Run: headless pygame with SDL's dummy video driver; simulated clock (each Clock.tick advances the game by its frame time, no real sleeping); random seed 0; keys injected as events and as key.get_pressed() state; no mouse input.
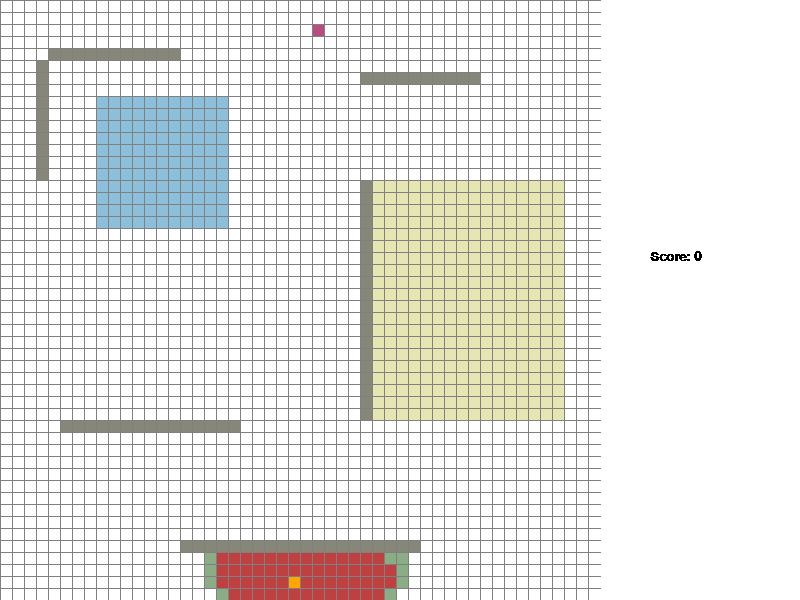
Frame 1 of 4 · flips 1–60 · no input
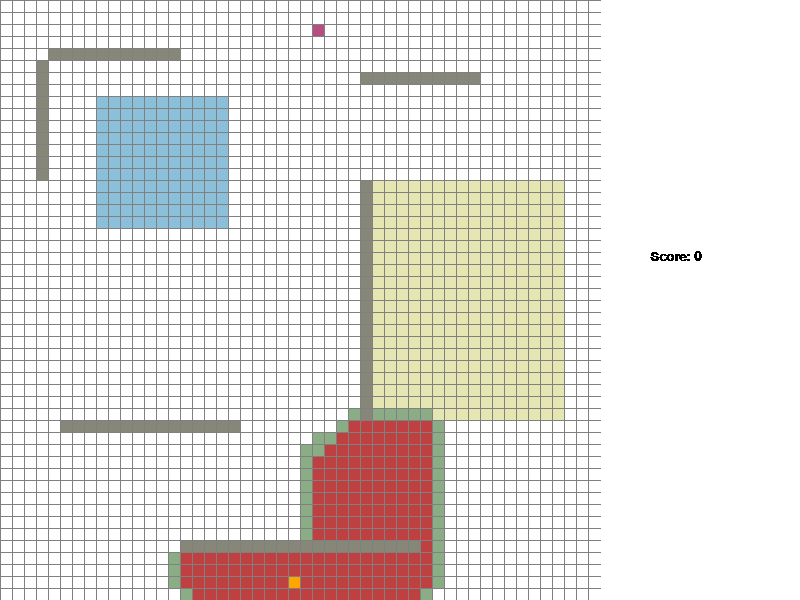
Frame 2 of 4 · flips 61–180 · tapped SPACE, RETURN · held RIGHT (→), D
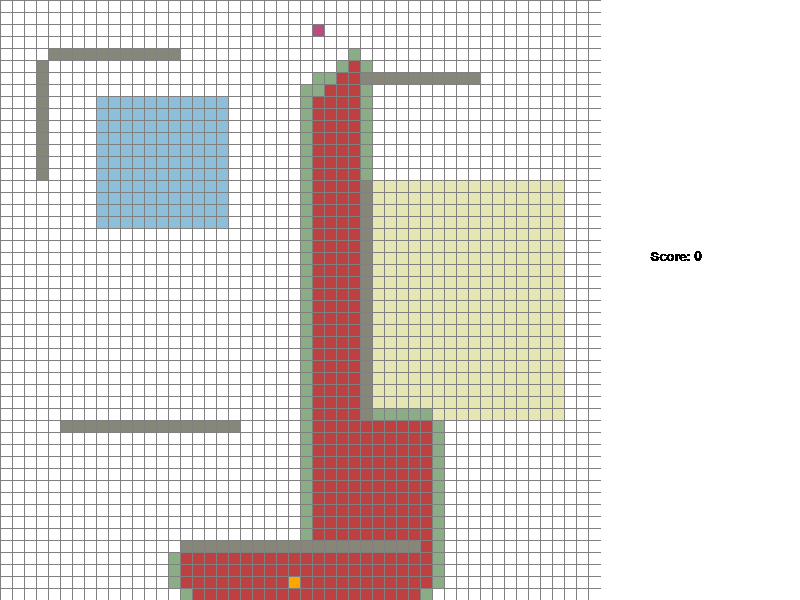
Frame 3 of 4 · flips 181–300 · held DOWN (↓), S
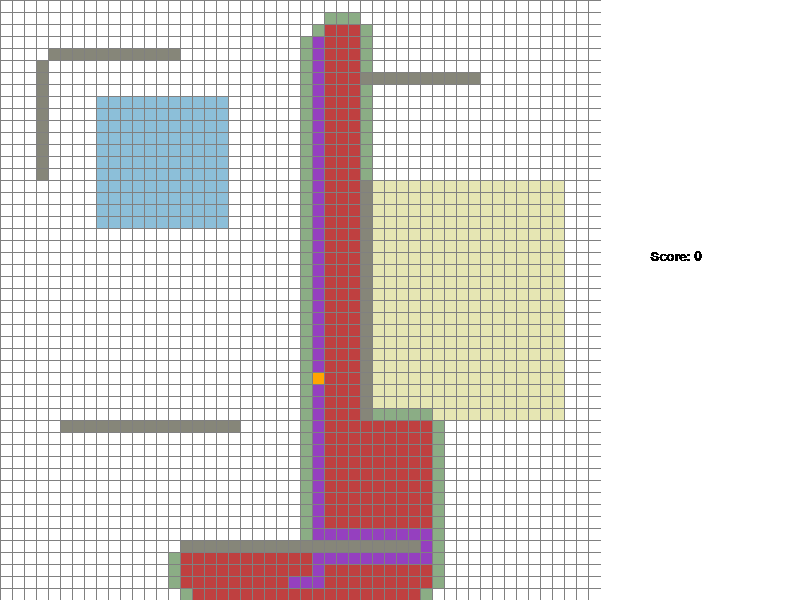
Frame 4 of 4 · flips 301–420 · held LEFT (←), A, UP (↑), W

The pygame program that drew these frames:

from queue import PriorityQueue
from random import randrange

import pygame
import sys

from pygame.time import Clock

pygame.init()

colors = {
	'black': (0, 0, 0),
	'white': (255, 255, 255),
	'green': (139, 173, 133),
	'green2': (190, 224, 184),
	'blue': (140, 191, 217),
	'red': (191, 64, 64),
	'yellow': (230, 230, 179),
	'orange': (255, 165, 0),
	'roxo': (149, 64, 191),
	'grey': (128, 128, 128),
	'cinza': (134, 134, 121),
	'marron': (204, 191, 179),
	'bege': (221, 213, 213),
	'pink': (182, 79, 128)
}

window_height = 600
window_width = 600
margin = 5
rows = 50
score = 0

screen = pygame.display.set_mode((window_width, window_height))
screen2 = pygame.display.set_mode((800, 600))
screen2.fill(colors.get('white'))
set_score = pygame.Surface((10,35))
score_font = pygame.font.SysFont("arial", 20, True, False)
clock = pygame.time.Clock()

####################################################

class Block:

	def __init__(self, row, col, width, height):
		self.row = row
		self.col = col
		self.x = row * width
		self.y = col * width
		self.color = colors.get('white')
		self.neighbors = []
		self.width = width
		self.height = height
		self.cost = 1

	def get_pos(self):
		return self.row, self.col

	def is_closed(self):
		return self.color == colors.get('red')

	def is_open(self):
		return self.color == colors.get('green')

	def is_barrier(self):
		return self.color == colors.get('cinza')

	def is_start(self):
		return self.color == colors.get('orange')

	def is_end(self):
		return self.color == colors.get('pink')

	def reset(self):
		self.color = colors.get('white')

	def make_start(self):
		self.color = colors.get('orange')

	def make_closed(self):
		self.color = colors.get('red')

	def make_open(self):
		self.color = colors.get('green')

	def make_barrier(self):
		self.color = colors.get('cinza')
	
	def make_high_cost(self):
		self.color = colors.get('yellow')

	def make_medium_cost(self):
		self.color = colors.get('blue')

	def make_end(self):
		self.color = colors.get('pink')

	def make_path(self):
		self.color = colors.get('roxo')

	def draw(self, win):
		pygame.draw.rect(win, self.color, (self.x, self.y, self.width, self.width))

	def update_neighbors(self, grid):

		self.neighbors = []
		if self.row < self.height - 1 and not grid[self.row + 1][self.col].is_barrier(): # DOWN
			self.neighbors.append(grid[self.row + 1][self.col])

		if self.row > 0 and not grid[self.row - 1][self.col].is_barrier(): # UP
			self.neighbors.append(grid[self.row - 1][self.col])

		if self.col < self.height - 1 and not grid[self.row][self.col + 1].is_barrier(): # RIGHT
			self.neighbors.append(grid[self.row][self.col + 1])

		if self.col > 0 and not grid[self.row][self.col - 1].is_barrier(): # LEFT
			self.neighbors.append(grid[self.row][self.col - 1])

	def __lt__(self, other):
		return False


class Food:
	
	def __init__(self, grid, rows, width):

		self.grid = grid
		self.rows = rows
		self.width = width
		self.pos_x = None
		self.pos_y = None
		
	# def draw_food(self):
	# 	pygame.draw.ellipse(self.sc, colors.get('roxo'), (self.pos_x, self.pos_y, self.bs, self.bs))

	def generate_position(self):

		is_in_barries = True
		
		while is_in_barries:

			x, y = randrange(0, self.rows - 1), randrange(0, self.rows - 1)

			if not self.grid[x][y].is_barrier() and not self.grid[x][y].is_start():
				self.pos_x = x
				self.pos_y = y		
				self.grid[x][y].make_end()

				is_in_barries = False

	def get_position(self):
		return [self.pos_x, self.pos_y]


class Agent:

	def __init__(self, sc, grid, rows, width):
		self.sc = sc
		self.grid = grid
		self.rows = rows
		self.width = width
		self.pos_x = None
		self.pos_y = None
		self.score = 0
		

	def draw_agent(self):
		pygame.draw.rect(self.sc, colors.get('black'), (self.pos_x, self.pos_y,  30, 30))

	def generate_position(self):

		is_in_barries = True
		gap = self.width // self.rows

		while is_in_barries:

			x, y = randrange(0, self.rows-1), randrange(0, self.rows-1)

			if not self.grid[x][y].is_barrier() and not self.grid[x][y].is_end():
				self.pos_x = x
				self.pos_y = y		
				self.grid[x][y].make_start()

				is_in_barries = False

	def get_position(self):
		return [self.pos_x, self.pos_y]


class Scenario:

	def __init__(self, sc, ww):
		self.sc = sc
		self.ww = ww
		self.rows = rows
		self.grid = []
		
	def get_grid(self):
		return self.grid

	def show_score(self, screen2):
		msg = score_font.render("Score: {}".format(score), False, colors.get('black'))
		screen2.blit(msg, [650,250])

	def create_grid(self):
		
		gap = self.ww // self.rows

		for i in range(self.rows):
			self.grid.append([])
			for j in range(self.rows):
				block = Block(i, j, gap, self.rows)
				self.grid[i].append(block) 
		
	def draw_grid(self):
		
		gap = self.ww // self.rows
		for i in range(self.rows):
			pygame.draw.line(self.sc, colors.get('grey'), (0, i*gap), (self.ww, i*gap))
			
			for j in range(self.rows):
				pygame.draw.line(self.sc, colors.get('grey'), (j * gap, 0), (j*gap, self.ww))
		

	def draw(self):

		# self.sc.fill(colors.get('white'))
		for row in self.grid:
			for block in row:
				block.draw(self.sc)

		self.draw_grid()
		pygame.display.update()


	def draw_grounds(self):

		# draw barries
		col_range = [x for x in range(5, 15)]
		for col in col_range:
			self.grid[3][col].make_barrier()
			self.grid[3][col].cost = 0
		
		row_range = [x for x in range(4, 15)]
		for row in row_range:
			self.grid[row][4].make_barrier()
			self.grid[row][4].cost = 0

		row_range = [x for x in range(30, 40)]
		for row in row_range:
			self.grid[row][6].make_barrier()
			self.grid[row][6].cost = 0

		col_range = [x for x in range(15, 35)]
		for col in col_range:
			self.grid[30][col].make_barrier()
			self.grid[30][col].cost = 0
		
		row_range = [x for x in range(5, 20)]
		for row in row_range:
			self.grid[row][35].make_barrier()
			self.grid[row][35].cost = 0

		row_range = [x for x in range(15, 35)]
		for row in row_range:
			self.grid[row][45].make_barrier()
			self.grid[row][45].cost = 0
	
		# grounds medium cost
		for row in range(8, 19):
			for col in range(8, 19):
				self.grid[row][col].make_medium_cost()
				self.grid[row][col].cost = 5

		# # grounds high cost
		for row in range(31, 47):
			for col in range(15, 35):
				self.grid[row][col].make_high_cost()
				self.grid[row][col].cost = 10

		pygame.display.update()


	def reset_grid(self):
		self.grid = []


class Search:

	def __init__(self, scenario):
		self.scenario = scenario

	def heuristic(self, pos_a, pos_b):
		x1, y1 = pos_a
		x2, y2 = pos_b

		return abs(x1 - x2) + abs(y1 - y2)

	def collect_food(self, came_from, current, draw):

		global score

		pos = []
		while current in came_from:	
			current = came_from[current]
			pos.append(current)

		pos = list(reversed(pos))

		i = 0
		for p in pos:
			if i == 0:
				p.make_start()
			else:
				p.make_start()
				pos[i-1].make_path()
			
			i += 1
			draw()
			pygame.time.wait(30)

		score += 1

		return


	def reconstruct_path(self, came_from, current, draw):
		
		while current in came_from:
			current = came_from[current]
			current.make_path()
			draw()

		return

	def a_star_search(self, draw, grid, start, goal):

		count = 0
		frontier = PriorityQueue()
		frontier.put((0, count, start))
		came_from = {}

		g_score = {block: float("inf") for row in grid for block in row }
		g_score[start] = 0  
		f_score = {block: float("inf") for row in grid for block in row }
		f_score[start] = self.heuristic(start.get_pos(), goal.get_pos())

		frontier_hash = { start }

		# print("g_score: {}".format(len(g_score)))
		# print("f_score: {}".format(len(f_score)))
		
		while not frontier.empty():
			
			for event in pygame.event.get():
				if event.type == pygame.QUIT:
					pygame.quit()

			current = frontier.get()[2]
			frontier_hash.remove(current)	

			if current == goal:
				self.reconstruct_path(came_from, goal, draw)
				# goal.make_end()
				self.collect_food(came_from, goal, draw)
				return True

			for neighbor in current.neighbors:

				temp_g_score = g_score[current] + neighbor.cost  
				# print("temp_g_score: {}".format(temp_g_score))

				if temp_g_score < g_score[neighbor]:
					came_from[neighbor] = current
					g_score[neighbor] = temp_g_score
					f_score[neighbor] = temp_g_score + self.heuristic(neighbor.get_pos(), goal.get_pos())
					
					if neighbor not in frontier_hash:
						count += 1
						frontier.put((f_score[neighbor], count, neighbor))
						frontier_hash.add(neighbor)

						neighbor.make_open()
						
			draw()

			if current != start:
				current.make_closed()
			

		return False


class Main:

	def __init__(self, sc, ww):
		self.sc = sc
		self.ww = ww		

	def main_loop(self):
		
		# scenario = Scenario(self.sc, self.ww)
		# scenario.create_grid()				
		# grid = scenario.get_grid()

		# agent = Agent(self.sc, grid, rows, self.ww)
		# food = Food(grid, rows, self.ww)
		i = 0
		while True:

			print("iteração ", i)

			scenario = Scenario(self.sc, self.ww)
			scenario.create_grid()				
			grid = scenario.get_grid()

			agent = Agent(self.sc, grid, rows, self.ww)
			food = Food(grid, rows, self.ww)

			scenario.draw()
			scenario.draw_grounds()
			scenario.show_score(screen2)
			agent.generate_position()
			food.generate_position()
			
			search = Search(scenario)
		
			for event in pygame.event.get():
				if event.type == pygame.QUIT:
					pygame.quit()
					sys.exit()

			for row in grid:
				for block in row:
					block.update_neighbors(grid)

			a_x, a_y = agent.get_position()
			f_x, f_y = food.get_position()

			search.a_star_search(
				draw=lambda: scenario.draw(),
				grid=grid,
				start=grid[a_x][a_y],
				goal=grid[f_x][f_y]
			)

			pygame.display.update()
			clock.tick(1)
			screen2.fill(colors.get('white'))
			scenario.reset_grid()				
				
			i += 1

if __name__ == '__main__':

	Main(
		sc=screen,
		ww=window_width
	).main_loop()
